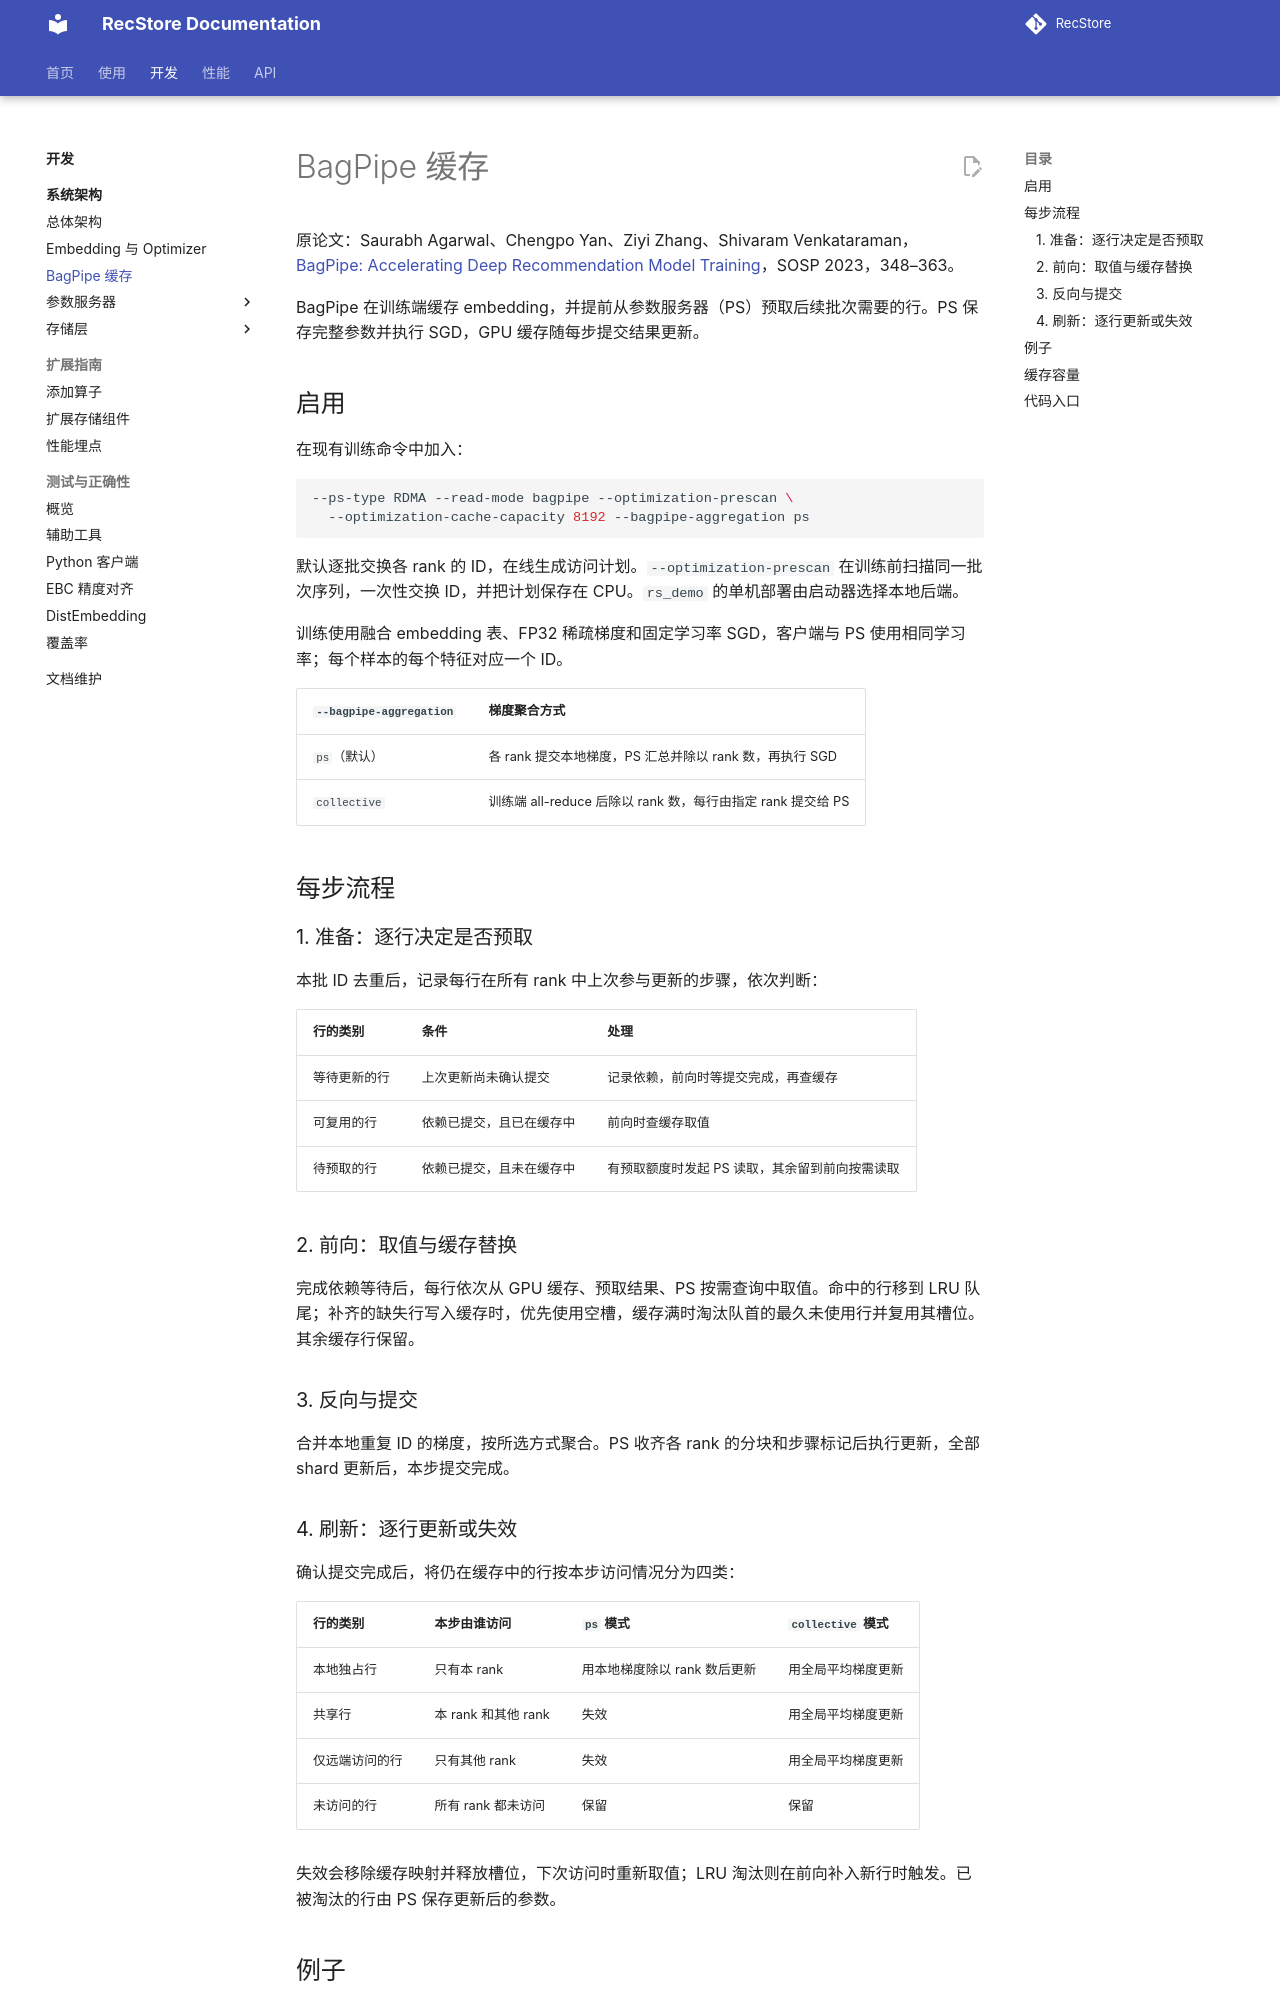

repository: RecStore/RecStore · page: architecture/bagpipe_cache/index.html · generator: mkdocs

# BagPipe 缓存

原论文：Saurabh Agarwal、Chengpo Yan、Ziyi Zhang、Shivaram Venkataraman，[BagPipe: Accelerating Deep Recommendation Model Training](https://doi.org/10.1145/3600006.3613142)，SOSP 2023，348–363。

BagPipe 在训练端缓存 embedding，并提前从参数服务器（PS）预取后续批次需要的行。PS 保存完整参数并执行 SGD，GPU 缓存随每步提交结果更新。

## 启用

在现有训练命令中加入：

```sh
--ps-type RDMA --read-mode bagpipe --optimization-prescan \
  --optimization-cache-capacity 8192 --bagpipe-aggregation ps
```

默认逐批交换各 rank 的 ID，在线生成访问计划。`--optimization-prescan` 在训练前扫描同一批次序列，一次性交换 ID，并把计划保存在 CPU。`rs_demo` 的单机部署由启动器选择本地后端。

训练使用融合 embedding 表、FP32 稀疏梯度和固定学习率 SGD，客户端与 PS 使用相同学习率；每个样本的每个特征对应一个 ID。

| `--bagpipe-aggregation` | 梯度聚合方式 |
| --- | --- |
| `ps`（默认） | 各 rank 提交本地梯度，PS 汇总并除以 rank 数，再执行 SGD |
| `collective` | 训练端 all-reduce 后除以 rank 数，每行由指定 rank 提交给 PS |

## 每步流程

### 1. 准备：逐行决定是否预取

本批 ID 去重后，记录每行在所有 rank 中上次参与更新的步骤，依次判断：

| 行的类别 | 条件 | 处理 |
| --- | --- | --- |
| 等待更新的行 | 上次更新尚未确认提交 | 记录依赖，前向时等提交完成，再查缓存 |
| 可复用的行 | 依赖已提交，且已在缓存中 | 前向时查缓存取值 |
| 待预取的行 | 依赖已提交，且未在缓存中 | 有预取额度时发起 PS 读取，其余留到前向按需读取 |

### 2. 前向：取值与缓存替换

完成依赖等待后，每行依次从 GPU 缓存、预取结果、PS 按需查询中取值。命中的行移到 LRU 队尾；补齐的缺失行写入缓存时，优先使用空槽，缓存满时淘汰队首的最久未使用行并复用其槽位。其余缓存行保留。

### 3. 反向与提交

合并本地重复 ID 的梯度，按所选方式聚合。PS 收齐各 rank 的分块和步骤标记后执行更新，全部 shard 更新后，本步提交完成。

### 4. 刷新：逐行更新或失效

确认提交完成后，将仍在缓存中的行按本步访问情况分为四类：

| 行的类别 | 本步由谁访问 | `ps` 模式 | `collective` 模式 |
| --- | --- | --- | --- |
| 本地独占行 | 只有本 rank | 用本地梯度除以 rank 数后更新 | 用全局平均梯度更新 |
| 共享行 | 本 rank 和其他 rank | 失效 | 用全局平均梯度更新 |
| 仅远端访问的行 | 只有其他 rank | 失效 | 用全局平均梯度更新 |
| 未访问的行 | 所有 rank 都未访问 | 保留 | 保留 |

失效会移除缓存映射并释放槽位，下次访问时重新取值；LRU 淘汰则在前向补入新行时触发。已被淘汰的行由 PS 保存更新后的参数。
